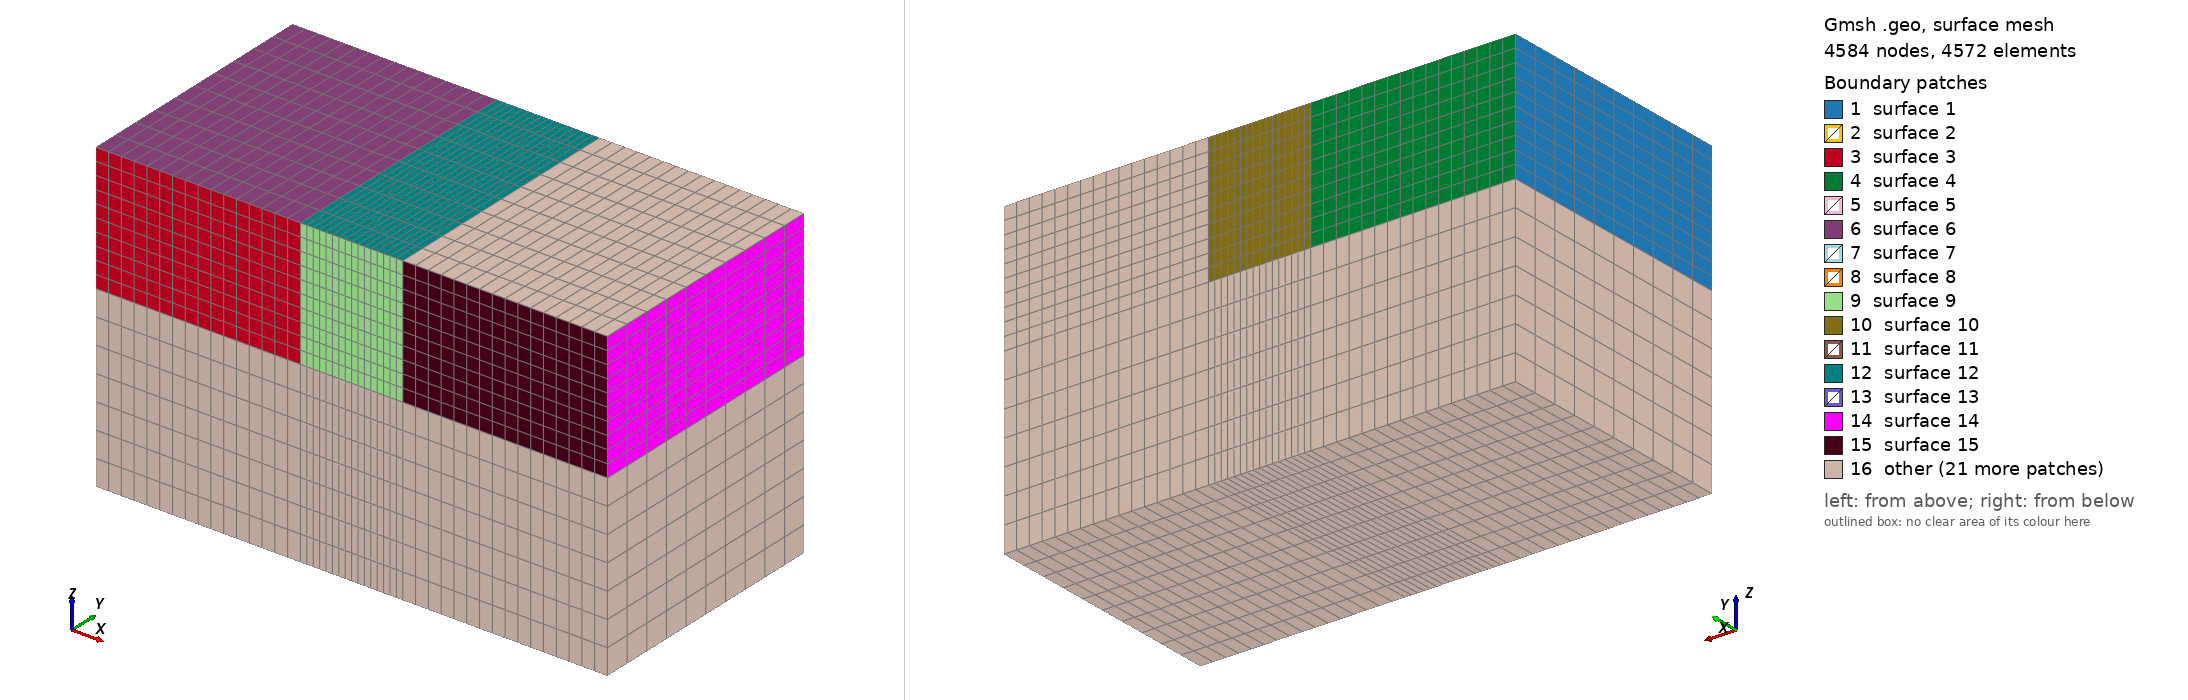

Gmsh geometry script, surface-meshed: 4584 nodes, 4572 surface elements. Boundary patches (legend numbers): 1 surface 1, 2 surface 2, 3 surface 3, 4 surface 4, 5 surface 5, 6 surface 6, 7 surface 7, 8 surface 8, 9 surface 9, 10 surface 10, 11 surface 11, 12 surface 12, 13 surface 13, 14 surface 14, 15 surface 15, 16 other. Left view from above one corner, right view from below the opposite corner. The script declares no physical surfaces, so the legend lists its geometric surfaces. The drawing asked Gmsh for element sizes between 1% and 20% of the model's largest extent; the script's own settings can give other sizes.

=== model3.geo (drawn) ===
//
SetFactory("OpenCASCADE");
// ---- PREAMBLE (shared parameters / derived counts) ----
//+
lTy_global = DefineNumber[ 10.0, Name "Global/Geometry/lTy" ];
//+
YMeshSize_global = DefineNumber[ 1.0, Name "Global/Mesh/YMeshSize" ];
//+
transY_global = Ceil(lTy_global/YMeshSize_global) + 1;
//+
lTz_transZ_L1 = DefineNumber[ 5.0, Name "Layer1/Geometry/thickness" ];
//+
ZMeshSize_transZ_L1 = DefineNumber[ 0.5, Name "Layer1/Mesh/ZMeshSize" ];
//+
transZ_L1 = Ceil(lTz_transZ_L1/ZMeshSize_transZ_L1) + 1;
//+
lTz_transZ_L2 = DefineNumber[ 7.0, Name "Layer2/Geometry/thickness" ];
//+
ZMeshSize_transZ_L2 = DefineNumber[ 1.0, Name "Layer2/Mesh/ZMeshSize" ];
//+
transZ_L2 = Ceil(lTz_transZ_L2/ZMeshSize_transZ_L2) + 1;
//+
XMeshSize_1 = DefineNumber[ 0.5, Name "Box 1/Mesh/XMeshSize" ];
//+
YMeshSize_1 = DefineNumber[ 1.0, Name "Box 1/Mesh/YMeshSize" ];
//+
ZMeshSize_1 = DefineNumber[ 0.5, Name "Box 1/Mesh/ZMeshSize" ];
//+
lTx_1 = DefineNumber[ 8.0, Name "Box 1/Geometry/lTx" ];
//+
lTy_1 = DefineNumber[ 10.0, Name "Box 1/Geometry/lTy" ];
//+
lTz_1 = DefineNumber[ 5.0, Name "Box 1/Geometry/lTz" ];
//+
x0_1 = DefineNumber[ -6.0, Name "Box 1/Geometry/x0" ];
//+
y0_1 = DefineNumber[ 0.0, Name "Box 1/Geometry/y0" ];
//+
z0_1 = DefineNumber[ 0.0, Name "Box 1/Geometry/z0" ];
//+
Box(1) = {x0_1 - lTx_1/2, y0_1 - lTy_1/2, z0_1 - lTz_1, lTx_1, lTy_1, lTz_1};
//+
transX_1 = Ceil(lTx_1/XMeshSize_1) + 1;
//+
Transfinite Curve {1, 3, 5, 7} = transZ_L1 Using Progression 1;
Transfinite Curve {9, 10, 11, 12} = transX_1 Using Progression 1;
Transfinite Curve {2, 4, 6, 8} = transY_global Using Progression 1;
//+
Transfinite Surface {1:6};
//+
Recombine Surface {1:6};
//+
Transfinite Volume {1};
//+
XMeshSize_2 = DefineNumber[ 0.25, Name "Box 2/Mesh/XMeshSize" ];
//+
YMeshSize_2 = DefineNumber[ 1.0, Name "Box 2/Mesh/YMeshSize" ];
//+
ZMeshSize_2 = DefineNumber[ 0.5, Name "Box 2/Mesh/ZMeshSize" ];
//+
lTx_2 = DefineNumber[ 4.0, Name "Box 2/Geometry/lTx" ];
//+
lTy_2 = DefineNumber[ 10.0, Name "Box 2/Geometry/lTy" ];
//+
lTz_2 = DefineNumber[ 5.0, Name "Box 2/Geometry/lTz" ];
//+
x0_2 = DefineNumber[ 0.0, Name "Box 2/Geometry/x0" ];
//+
y0_2 = DefineNumber[ 0.0, Name "Box 2/Geometry/y0" ];
//+
z0_2 = DefineNumber[ 0.0, Name "Box 2/Geometry/z0" ];
//+
Box(2) = {x0_2 - lTx_2/2, y0_2 - lTy_2/2, z0_2 - lTz_2, lTx_2, lTy_2, lTz_2};
//+
transX_2 = Ceil(lTx_2/XMeshSize_2) + 1;
//+
Transfinite Curve {13, 15, 17, 19} = transZ_L1 Using Progression 1;
Transfinite Curve {21, 22, 23, 24} = transX_2 Using Progression 1;
Transfinite Curve {14, 16, 18, 20} = transY_global Using Progression 1;
//+
Transfinite Surface {7:12};
//+
Recombine Surface {7:12};
//+
Transfinite Volume {2};
//+
XMeshSize_3 = DefineNumber[ 0.5, Name "Box 3/Mesh/XMeshSize" ];
//+
YMeshSize_3 = DefineNumber[ 1.0, Name "Box 3/Mesh/YMeshSize" ];
//+
ZMeshSize_3 = DefineNumber[ 0.5, Name "Box 3/Mesh/ZMeshSize" ];
//+
lTx_3 = DefineNumber[ 8.0, Name "Box 3/Geometry/lTx" ];
//+
lTy_3 = DefineNumber[ 10.0, Name "Box 3/Geometry/lTy" ];
//+
lTz_3 = DefineNumber[ 5.0, Name "Box 3/Geometry/lTz" ];
//+
x0_3 = DefineNumber[ 6.0, Name "Box 3/Geometry/x0" ];
//+
y0_3 = DefineNumber[ 0.0, Name "Box 3/Geometry/y0" ];
//+
z0_3 = DefineNumber[ 0.0, Name "Box 3/Geometry/z0" ];
//+
Box(3) = {x0_3 - lTx_3/2, y0_3 - lTy_3/2, z0_3 - lTz_3, lTx_3, lTy_3, lTz_3};
//+
transX_3 = Ceil(lTx_3/XMeshSize_3) + 1;
//+
Transfinite Curve {25, 27, 29, 31} = transZ_L1 Using Progression 1;
Transfinite Curve {33, 34, 35, 36} = transX_3 Using Progression 1;
Transfinite Curve {26, 28, 30, 32} = transY_global Using Progression 1;
//+
Transfinite Surface {13:18};
//+
Recombine Surface {13:18};
//+
Transfinite Volume {3};
//+
XMeshSize_4 = DefineNumber[ 0.5, Name "Box 4/Mesh/XMeshSize" ];
//+
YMeshSize_4 = DefineNumber[ 1.0, Name "Box 4/Mesh/YMeshSize" ];
//+
ZMeshSize_4 = DefineNumber[ 1.0, Name "Box 4/Mesh/ZMeshSize" ];
//+
lTx_4 = DefineNumber[ 8.0, Name "Box 4/Geometry/lTx" ];
//+
lTy_4 = DefineNumber[ 10.0, Name "Box 4/Geometry/lTy" ];
//+
lTz_4 = DefineNumber[ 7.0, Name "Box 4/Geometry/lTz" ];
//+
x0_4 = DefineNumber[ -6.0, Name "Box 4/Geometry/x0" ];
//+
y0_4 = DefineNumber[ 0.0, Name "Box 4/Geometry/y0" ];
//+
z0_4 = DefineNumber[ -5.0, Name "Box 4/Geometry/z0" ];
//+
Box(4) = {x0_4 - lTx_4/2, y0_4 - lTy_4/2, z0_4 - lTz_4, lTx_4, lTy_4, lTz_4};
//+
transX_4 = Ceil(lTx_4/XMeshSize_4) + 1;
//+
Transfinite Curve {37, 39, 41, 43} = transZ_L2 Using Progression 1;
Transfinite Curve {45, 46, 47, 48} = transX_4 Using Progression 1;
Transfinite Curve {38, 40, 42, 44} = transY_global Using Progression 1;
//+
Transfinite Surface {19:24};
//+
Recombine Surface {19:24};
//+
Transfinite Volume {4};
//+
XMeshSize_5 = DefineNumber[ 0.25, Name "Box 5/Mesh/XMeshSize" ];
//+
YMeshSize_5 = DefineNumber[ 1.0, Name "Box 5/Mesh/YMeshSize" ];
//+
ZMeshSize_5 = DefineNumber[ 1.0, Name "Box 5/Mesh/ZMeshSize" ];
//+
lTx_5 = DefineNumber[ 4.0, Name "Box 5/Geometry/lTx" ];
//+
lTy_5 = DefineNumber[ 10.0, Name "Box 5/Geometry/lTy" ];
//+
lTz_5 = DefineNumber[ 7.0, Name "Box 5/Geometry/lTz" ];
//+
x0_5 = DefineNumber[ 0.0, Name "Box 5/Geometry/x0" ];
//+
y0_5 = DefineNumber[ 0.0, Name "Box 5/Geometry/y0" ];
//+
z0_5 = DefineNumber[ -5.0, Name "Box 5/Geometry/z0" ];
//+
Box(5) = {x0_5 - lTx_5/2, y0_5 - lTy_5/2, z0_5 - lTz_5, lTx_5, lTy_5, lTz_5};
//+
transX_5 = Ceil(lTx_5/XMeshSize_5) + 1;
//+
Transfinite Curve {49, 51, 53, 55} = transZ_L2 Using Progression 1;
Transfinite Curve {57, 58, 59, 60} = transX_5 Using Progression 1;
Transfinite Curve {50, 52, 54, 56} = transY_global Using Progression 1;
//+
Transfinite Surface {25:30};
//+
Recombine Surface {25:30};
//+
Transfinite Volume {5};
//+
XMeshSize_6 = DefineNumber[ 0.5, Name "Box 6/Mesh/XMeshSize" ];
//+
YMeshSize_6 = DefineNumber[ 1.0, Name "Box 6/Mesh/YMeshSize" ];
//+
ZMeshSize_6 = DefineNumber[ 1.0, Name "Box 6/Mesh/ZMeshSize" ];
//+
lTx_6 = DefineNumber[ 8.0, Name "Box 6/Geometry/lTx" ];
//+
lTy_6 = DefineNumber[ 10.0, Name "Box 6/Geometry/lTy" ];
//+
lTz_6 = DefineNumber[ 7.0, Name "Box 6/Geometry/lTz" ];
//+
x0_6 = DefineNumber[ 6.0, Name "Box 6/Geometry/x0" ];
//+
y0_6 = DefineNumber[ 0.0, Name "Box 6/Geometry/y0" ];
//+
z0_6 = DefineNumber[ -5.0, Name "Box 6/Geometry/z0" ];
//+
Box(6) = {x0_6 - lTx_6/2, y0_6 - lTy_6/2, z0_6 - lTz_6, lTx_6, lTy_6, lTz_6};
//+
transX_6 = Ceil(lTx_6/XMeshSize_6) + 1;
//+
Transfinite Curve {61, 63, 65, 67} = transZ_L2 Using Progression 1;
Transfinite Curve {69, 70, 71, 72} = transX_6 Using Progression 1;
Transfinite Curve {62, 64, 66, 68} = transY_global Using Progression 1;
//+
Transfinite Surface {31:36};
//+
Recombine Surface {31:36};
//+
Transfinite Volume {6};
//+
Transfinite Surface {1:36};
//+
Recombine Surface {1:36};
//+
Transfinite Volume {1:6};
